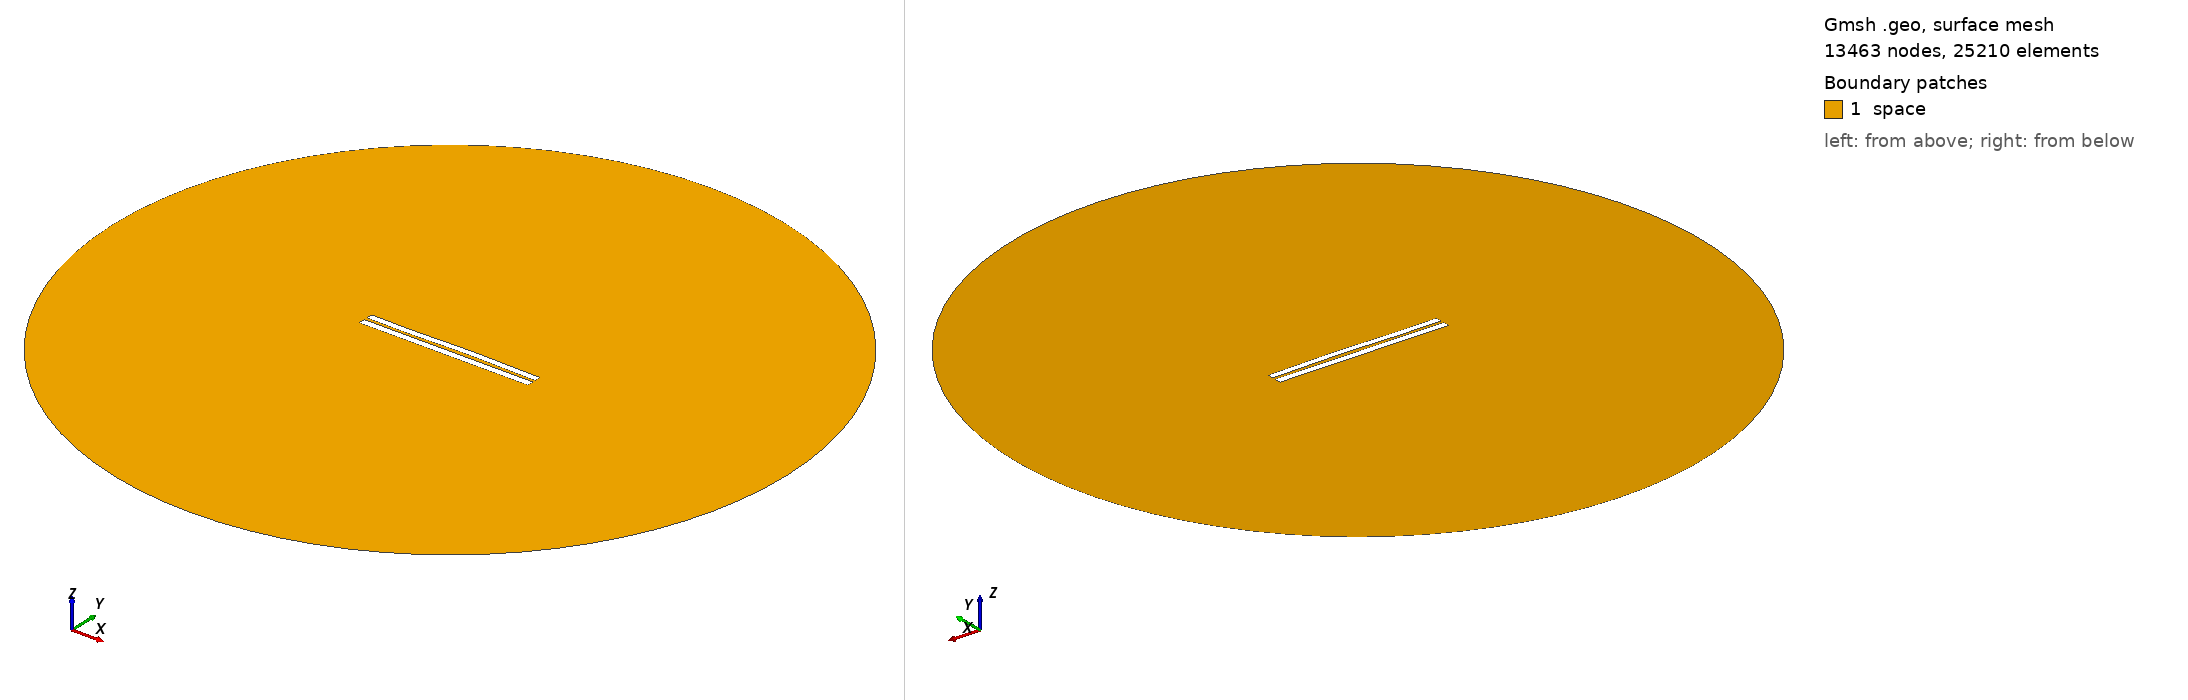

Gmsh geometry script, surface-meshed: 13463 nodes, 25210 surface elements. Boundary patches (legend numbers): 1 space. Left view from above one corner, right view from below the opposite corner. Legend entries are the model's physical surfaces. The drawing asked Gmsh for element sizes between 1% and 20% of the model's largest extent; the script's own settings can give other sizes.

=== 4227.geo (drawn) ===
//---------------------------------------
// Geometry kernel
//---------------------------------------

SetFactory("OpenCASCADE");



//---------------------------------------
// Parameters of the geometry
//---------------------------------------

// Overetch of the upper plate
overetch = 0.125;

// Distance between the plates
distance = 1.75;

// Discretization over the x axis (for the deformation)
nx = 50; 

// Length of the plate
L = 100 - overetch; 

// Number of modes
n = 4; 

// 1st mode coefficient
coeff(1) = 0.07499999999999998;
beta(1) = 0.596864 * 3.1415926535 / L;

// 2nd mode coefficient
coeff(2) = 0.15;
beta(2) = 1.49418 * 3.1415926535 / L;

// 3rd mode coefficient
coeff(3) = -0.15;
beta(3) = 2.50025 * 3.1415926535 / L;

// 4th mode coefficient
coeff(4) = -0.075;
beta(4) = 3.49999 * 3.1415926535 / L;



//---------------------------------------
// Upper plate (deformed rectangle)
//---------------------------------------

// Coordiantes of the upper plate
xmin = -50;
xmax = 50 - overetch;

// Height of the upper plate
yheight = 4 - 2 * overetch;

// Indexes of the points
UpperID[] = {};
LowerID[] = {};
LeftID[] = {};
RightID[] = {};

// Point index
p = 1;

// Horizontal edges
For i In {1:nx}
    x = xmin + (i-1)*(xmax - xmin)/(nx-1);

    y_bottom = distance / 2 + overetch;
    For j In {1:n}
        C = (Cosh(beta(j)*L) + Cos(beta(j)*L)) / (Sinh(beta(j)*L) + Sin(beta(j)*L));
        y_bottom  = y_bottom + coeff(j) * (Cosh(beta(j)*(x+50)) - Cos(beta(j)*(x+50)) - C * (Sinh(beta(j)*(x+50)) - Sin(beta(j)*(x+50))));
    EndFor

    y_top = y_bottom + yheight;

    Point(p) = {x, y_top, 0, 1.0};
    UpperID[i] = p;
    p = p + 1;

    Point(p) = {x, y_bottom, 0, 1.0};
    LowerID[i] = p;
    p = p + 1;
EndFor

// Create point lists
UpperPts[] = {}; LowerPts[] = {};
For i In {1:nx}
  UpperPts[] += {UpperID[i]};
  LowerPts[] += {LowerID[i]};
EndFor

// Build splines
Spline(1) = {UpperPts[]};
Spline(2) = {LowerPts[]};
Line(3) = {LowerPts[nx-1], UpperPts[nx-1]};
Line(4) = {LowerPts[0], UpperPts[0]};

// Build the plane surface
Curve Loop(1) = {2, 3, -1, -4};
Plane Surface(1) = {1};



//---------------------------------------
// Lower plate (rectangle)
//---------------------------------------

// Vertices
Point(1001) = {-50, -1, 0, 1.0};
Point(1002) = { 50, -1, 0, 1.0};
Point(1003) = { 50,  -5, 0, 1.0};
Point(1004) = {-50,  -5, 0, 1.0};

// Edges
Line(5) = {1001, 1002};
Line(6) = {1002, 1003};
Line(7) = {1003, 1004};
Line(8) = {1004, 1001};

// Plane surface
Line Loop(2) = {5, 6, 7, 8};
Plane Surface(2) = {2}; 



//---------------------------------------
// Outer (fictious) boundary
//---------------------------------------

// Points
Point(1005) = {0, 0, 0};       // Center
Point(1006) = {200, 0, 0};     // Start point
Point(1007) = {0, 200, 0};     // 90 degrees
Point(1008) = {-200, 0, 0};    // 180 degrees
Point(1009) = {0, -200, 0};    // 270 degrees

// Circle arcs (each needs start, center, end)
Circle(9) = {1006, 1005, 1007};
Circle(10) = {1007, 1005, 1008};
Circle(11) = {1008, 1005, 1009};
Circle(12) = {1009, 1005, 1006};

// Plane surface for the entire domain
Curve Loop(3) = {9, 10, 11, 12};
Surface(3) = {3};

// Subtract the plates from the whole domain to obtain the actual domain where we want to solve the equations
BooleanDifference{ Surface{3}; Delete; }{ Surface{1}; Surface{2}; Delete; }




//---------------------------------------
// Transfinite Lines/Curves
//---------------------------------------

// Set the number of points on the boundaries
r = 7;

// Plates
Transfinite Curve {1, 2} = 50*r Using Progression 1;
Transfinite Curve {3, 4} = 2*r Using Progression 1;
Transfinite Line {5, 7} = 50*r Using Progression 1;
Transfinite Line {6, 8} = 2*r Using Progression 1;

// Outer boundary
Transfinite Line {9, 10, 11, 12} = 20 Using Progression 1;



//---------------------------------------
// Physical groups
//---------------------------------------                

// Physical curves (boundaries)
Physical Line("force_segment", 10) = {2};
Physical Line("upper_plate", 11) = {1, 3, 4};
Physical Line("lower_plate", 12) = {5, 6, 7, 8};
Physical Line("boundary", 20) = {9, 10, 11, 12};

// Physical Surfaces
Physical Surface("space", 30) = {3};



//---------------------------------------
// 6. Generate the Mesh
//---------------------------------------

// 2D mesh generation
Mesh 2;
